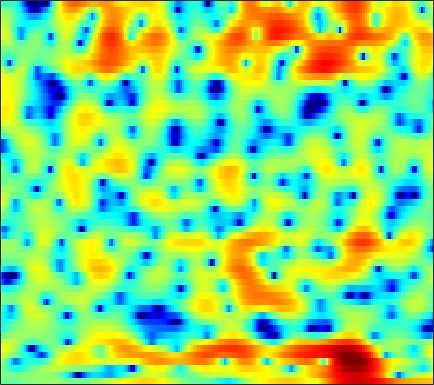

The file beside this chart, header and first rows:
-0.55798, -0.84155, -1.1475, -1.2888, -1.3396, -1.3132, -1.1832, -1.05, -0.8235, -0.59061, -0.37071, -0.21687, -0.019611, 0.13966, 0.22866, 0.33313, 0.41474, 0.46021, 0.52261, 0.58864, 0.64019, 0.67438, 0.71271, 0.73077
-0.000724, -0.04849, -0.1168, -0.1806, -0.2163, -0.2412, -0.2363, -0.205, -0.1559, -0.07233, 0.04534, 0.1399, 0.28, 0.4223, 0.5278, 0.6619, 0.7744, 0.842, 0.9052, 0.9273, 0.9023, 0.8489, 0.7157, 0.5056
-0.08614, -0.6129, -1.43, -2.342, -3.041, -3.917, -4.551, -4.799, -4.723, -4.292, -3.643, -3.071, -2.34, -1.666, -1.202, -0.6404, -0.1452, 0.1942, 0.6102, 0.9972, 1.35, 1.583, 1.863, 2.088
1.587, 0.6852, -0.8611, -2.826, -4.639, -7.563, -10.32, -10.96, -9.314, -7.145, -5.502, -4.636, -3.911, -3.548, -3.492, -3.606, -3.888, -4.085, -4.088, -3.674, -2.788, -1.879, -0.5407, 0.7689
3.686, 3.312, 2.695, 1.952, 1.353, 0.5149, -0.3072, -0.9158, -1.652, -2.361, -3.084, -3.671, -4.504, -5.457, -6.257, -7.547, -9.148, -10.7, -13.06, -14.33, -11.71, -8.923, -5.576, -2.883
4.416, 4.319, 4.078, 3.677, 3.281, 2.611, 1.745, 0.9466, -0.348, -2.036, -4.205, -6.302, -10.11, -16.5, -24.51, -17.43, -11.78, -9.355, -7.168, -5.604, -4.232, -3.302, -2.17, -1.146
2.389, 2.639, 2.846, 2.916, 2.869, 2.678, 2.331, 1.967, 1.339, 0.5636, -0.2853, -0.9476, -1.761, -2.394, -2.646, -2.671, -2.364, -1.999, -1.466, -0.9717, -0.5836, -0.3688, -0.2133, -0.2293
-1.997, -1.309, -0.5674, 0.01858, 0.3556, 0.688, 0.9051, 1.007, 1.071, 1.071, 1.009, 0.9432, 0.8522, 0.7838, 0.7449, 0.7213, 0.7161, 0.7, 0.6742, 0.6314, 0.5495, 0.441, 0.212, -0.1325
-4.738, -3.899, -2.935, -2.128, -1.609, -1.004, -0.4859, -0.1415, 0.2607, 0.6013, 0.8963, 1.079, 1.275, 1.421, 1.5, 1.562, 1.567, 1.536, 1.447, 1.298, 1.079, 0.8689, 0.5361, 0.1487
-5.012, -4.557, -4.021, -3.505, -3.104, -2.509, -1.853, -1.327, -0.62, 0.07287, 0.7091, 1.131, 1.613, 1.972, 2.172, 2.334, 2.395, 2.369, 2.251, 2.031, 1.715, 1.419, 0.9419, 0.3654
-4.506, -4.964, -5.844, -6.888, -7.448, -7.223, -5.774, -4.303, -2.368, -0.7034, 0.6488, 1.452, 2.277, 2.852, 3.132, 3.333, 3.347, 3.267, 3.045, 2.708, 2.283, 1.905, 1.333, 0.6338
-2.399, -3.327, -5.127, -7.746, -10.05, -10.85, -7.59, -4.954, -2.146, -0.06545, 1.456, 2.287, 3.049, 3.463, 3.574, 3.454, 3.072, 2.629, 1.888, 1.096, 0.3744, -0.02113, -0.3321, -0.4593
0.1019, -0.1987, -0.5952, -0.8884, -0.9868, -0.8491, -0.4003, 0.1033, 0.8619, 1.617, 2.255, 2.616, 2.893, 2.893, 2.678, 2.071, 1.012, -0.1521, -2.366, -5.731, -11.03, -14.76, -10.36, -5.902
-0.5168, -0.7245, -0.9168, -0.9771, -0.9319, -0.7385, -0.4124, -0.08691, 0.4111, 0.9094, 1.359, 1.631, 1.862, 1.907, 1.784, 1.378, 0.6963, -0.02526, -1.233, -2.603, -3.752, -4.143, -3.794, -2.764
-3.871, -4.406, -4.925, -5.122, -5.022, -4.594, -3.914, -3.287, -2.366, -1.414, -0.5129, 0.1018, 0.7976, 1.315, 1.586, 1.787, 1.814, 1.743, 1.557, 1.322, 1.102, 0.9754, 0.8939, 0.9006
-10.2, -12.44, -14.84, -15.22, -14.38, -12.78, -10.88, -9.299, -7.063, -4.876, -2.893, -1.592, -0.1352, 1.02, 1.707, 2.397, 2.848, 3.054, 3.178, 3.151, 2.998, 2.832, 2.543, 2.191
-11.66, -14.97, -19.02, -19.98, -20.14, -23.29, -32.73, -20.3, -12.24, -7.394, -4.011, -2.071, -0.03834, 1.501, 2.383, 3.242, 3.804, 4.045, 4.141, 4.007, 3.666, 3.276, 2.589, 1.757
-4.58, -5.493, -6.629, -7.557, -8.055, -8.319, -7.893, -6.95, -5.147, -3.116, -1.176, 0.09003, 1.528, 2.666, 3.332, 3.974, 4.347, 4.454, 4.357, 3.978, 3.312, 2.591, 1.309, -0.4024
-1.137, -1.377, -1.663, -1.875, -1.95, -1.895, -1.649, -1.343, -0.7762, -0.09512, 0.6241, 1.17, 1.852, 2.427, 2.774, 3.108, 3.265, 3.244, 3.029, 2.57, 1.819, 1.066, -0.2308, -1.929
0.3259, 0.2852, 0.2203, 0.1508, 0.1076, 0.07247, 0.0861, 0.1164, 0.2015, 0.338, 0.5139, 0.6795, 0.9459, 1.239, 1.454, 1.711, 1.873, 1.907, 1.797, 1.48, 0.9491, 0.4081, -0.5071, -1.585
1.574, 1.509, 1.398, 1.283, 1.185, 1.012, 0.7779, 0.5529, 0.1617, -0.292, -0.7169, -0.9543, -1.017, -0.6894, -0.2223, 0.5146, 1.204, 1.619, 1.945, 1.977, 1.707, 1.279, 0.4326, -0.7304
1.344, 1.087, 0.8944, 0.8829, 0.9371, 0.9578, 0.7719, 0.4281, -0.4351, -1.94, -4.372, -7.022, -10.57, -7.993, -4.614, -1.262, 1.012, 2.187, 3.213, 3.72, 3.747, 3.469, 2.709, 1.453
-5.854, -7.591, -7.783, -5.812, -4.254, -2.677, -1.775, -1.503, -1.627, -2.319, -3.498, -4.491, -5.216, -4.247, -2.723, -0.5946, 1.187, 2.208, 3.184, 3.753, 3.953, 3.887, 3.501, 2.826
-8.802, -10.98, -11.19, -8.633, -6.739, -4.838, -3.521, -2.842, -2.24, -1.86, -1.593, -1.383, -1.02, -0.484, 0.01554, 0.7501, 1.467, 1.947, 2.451, 2.776, 2.92, 2.905, 2.735, 2.417
-3.164, -3.651, -3.998, -4.012, -3.847, -3.485, -3.045, -2.69, -2.207, -1.711, -1.206, -0.8286, -0.2993, 0.2214, 0.6063, 1.092, 1.509, 1.771, 2.033, 2.175, 2.19, 2.117, 1.939, 1.666
-0.08933, -0.6445, -1.39, -2.097, -2.568, -3.037, -3.264, -3.216, -2.857, -2.248, -1.498, -0.9133, -0.1711, 0.4931, 0.9254, 1.403, 1.768, 1.952, 2.087, 2.086, 1.95, 1.749, 1.375, 0.9034
2.673, 1.82, 0.4239, -1.306, -2.879, -5.314, -7.532, -7.987, -6.467, -4.187, -2.219, -1.031, 0.1931, 1.104, 1.622, 2.133, 2.483, 2.644, 2.722, 2.635, 2.349, 1.991, 1.238, 0.1707
4.55, 3.694, 2.241, 0.2973, -1.581, -4.865, -8.654, -9.655, -6.873, -3.867, -1.761, -0.6746, 0.2991, 0.8832, 1.148, 1.382, 1.56, 1.712, 1.914, 2.049, 2.006, 1.788, 1.155, -0.04897
3.543, 3.136, 2.443, 1.587, 0.892, -0.03192, -0.7615, -1.101, -1.237, -1.19, -1.145, -1.252, -1.653, -2.428, -3.211, -4.343, -5.021, -4.829, -3.707, -2.303, -1.097, -0.4747, 0.05105, 0.2028
1.129, 1.265, 1.29, 1.161, 0.9852, 0.6908, 0.3625, 0.108, -0.2523, -0.6844, -1.278, -1.904, -3.119, -4.969, -7.071, -11.63, -20.91, -17.96, -10.09, -6.06, -3.554, -2.236, -0.912, 0.08714
-1.22, -0.6488, -0.2244, -0.07117, -0.08416, -0.1825, -0.3372, -0.4542, -0.6305, -0.8303, -1.14, -1.461, -2.078, -2.892, -3.604, -4.527, -5.108, -5.129, -4.619, -3.791, -2.907, -2.23, -1.366, -0.4805
-1.272, -0.986, -0.9509, -1.242, -1.591, -2.111, -2.459, -2.483, -2.159, -1.589, -0.9818, -0.612, -0.2736, -0.1646, -0.1955, -0.3638, -0.6583, -0.9333, -1.406, -1.997, -2.698, -3.206, -3.567, -3.095
-0.2205, -0.565, -1.371, -2.73, -4.236, -7.237, -11.26, -12.09, -7.916, -4.109, -1.505, -0.1355, 1.14, 1.911, 2.213, 2.292, 2.03, 1.578, 0.6034, -0.9467, -3.417, -6.411, -14.57, -17.31
-1.824, -2.278, -3.031, -4.071, -5.082, -6.739, -8.134, -8.102, -6.193, -3.662, -1.479, -0.1819, 1.107, 1.958, 2.336, 2.523, 2.387, 2.07, 1.381, 0.4171, -0.7679, -1.646, -2.526, -2.527
-5.381, -5.546, -5.52, -5.252, -4.944, -4.426, -3.784, -3.175, -2.19, -1.123, -0.06623, 0.6383, 1.415, 1.958, 2.214, 2.346, 2.239, 2.035, 1.609, 1.058, 0.4739, 0.06819, -0.3448, -0.5125
-12.61, -13.16, -10.98, -7.959, -6.029, -3.95, -2.305, -1.271, -0.1157, 0.8551, 1.64, 2.114, 2.588, 2.875, 2.964, 2.918, 2.682, 2.385, 1.845, 1.154, 0.3531, -0.3015, -1.145, -1.882
-12.2, -12.72, -10.01, -6.54, -4.383, -2.146, -0.4376, 0.5646, 1.622, 2.418, 2.989, 3.29, 3.526, 3.589, 3.516, 3.264, 2.841, 2.39, 1.604, 0.5864, -0.7356, -1.968, -4.071, -6.86
-3.434, -3.057, -2.29, -1.296, -0.5124, 0.4902, 1.342, 1.861, 2.394, 2.741, 2.932, 2.974, 2.917, 2.733, 2.516, 2.116, 1.572, 1.071, 0.2449, -0.7881, -2.076, -3.254, -5.173, -7.551
0.4343, 0.8257, 1.315, 1.747, 2.019, 2.289, 2.43, 2.446, 2.336, 2.098, 1.757, 1.454, 1.026, 0.5831, 0.2501, -0.2125, -0.7392, -1.184, -1.856, -2.629, -3.454, -4.067, -4.795, -5.308
3.255, 3.575, 3.857, 3.968, 3.934, 3.704, 3.256, 2.77, 1.915, 0.8589, -0.339, -1.238, -2.282, -2.973, -3.277, -3.509, -3.718, -3.981, -4.505, -5.217, -6.044, -6.622, -7.176, -7.211
5.122, 5.389, 5.549, 5.466, 5.233, 4.661, 3.759, 2.821, 1.168, -1.073, -4.081, -6.971, -11.26, -12.25, -10.45, -8.335, -7.237, -6.994, -7.393, -8.529, -10.46, -12.52, -15.98, -17.1
5.39, 5.691, 5.865, 5.762, 5.488, 4.854, 3.871, 2.878, 1.166, -1.09, -3.975, -6.538, -9.919, -10.99, -10.12, -8.751, -8.073, -8.038, -8.585, -9.817, -11.76, -13.63, -16.32, -17.12
4.749, 5.136, 5.395, 5.376, 5.182, 4.689, 3.928, 3.197, 2.004, 0.6112, -0.8988, -2.03, -3.402, -4.508, -5.148, -5.838, -6.523, -7.129, -8.052, -9.153, -10.38, -11.31, -12.47, -13.32
4.34, 4.713, 4.978, 4.998, 4.87, 4.507, 3.95, 3.412, 2.553, 1.567, 0.4817, -0.3717, -1.516, -2.647, -3.498, -4.642, -5.777, -6.65, -7.897, -9.201, -10.54, -11.6, -12.99, -14.54
4.513, 4.724, 4.849, 4.801, 4.659, 4.338, 3.871, 3.42, 2.702, 1.849, 0.8663, 0.05207, -1.126, -2.387, -3.367, -4.719, -6.111, -7.161, -8.616, -10.15, -11.79, -13.06, -14.73, -16.19
4.968, 4.937, 4.816, 4.622, 4.427, 4.117, 3.721, 3.358, 2.752, 1.972, 1.004, 0.1399, -1.196, -2.747, -3.982, -5.662, -7.301, -8.448, -9.816, -11.23, -13, -14.77, -18.3, -23.55
5.141, 4.75, 4.21, 3.752, 3.52, 3.345, 3.259, 3.18, 2.933, 2.433, 1.606, 0.7332, -0.8397, -2.935, -4.951, -8.209, -11.51, -12.76, -12.27, -11.3, -10.97, -11.26, -12.16, -12.97
3.518, 2.313, 0.4203, -1.27, -1.674, -0.8241, 0.6288, 1.545, 2.353, 2.634, 2.365, 1.806, 0.5308, -1.409, -3.419, -6.986, -11.47, -12.93, -10.22, -7.447, -5.643, -4.732, -3.831, -3.013
-0.2886, -2.009, -5.624, -11.88, -14.56, -7.797, -3.526, -1.595, 0.03019, 0.9038, 1.211, 1.126, 0.6801, -0.06951, -0.7796, -1.758, -2.547, -2.86, -2.778, -2.32, -1.712, -1.229, -0.5592, 0.1149
-1.514, -1.933, -2.619, -3.159, -3.21, -2.779, -1.987, -1.355, -0.6349, -0.125, 0.1784, 0.2734, 0.2466, 0.1077, -0.06442, -0.3577, -0.5859, -0.7263, -0.8112, -0.7804, -0.641, -0.4619, -0.1724, 0.2367
-0.7725, -0.4961, -0.341, -0.3456, -0.3819, -0.4299, -0.4556, -0.4289, -0.3675, -0.2705, -0.1475, -0.03096, 0.1083, 0.189, 0.2258, 0.2137, 0.1013, -0.03204, -0.3156, -0.6438, -0.9403, -1.103, -1.152, -0.9419
1.577, 1.895, 1.994, 1.801, 1.467, 0.8503, 0.08605, -0.5252, -1.216, -1.562, -1.457, -1.132, -0.5368, 0.01478, 0.3347, 0.6015, 0.5645, 0.3608, -0.1932, -1.113, -2.437, -3.664, -5.1, -5.348
3.967, 3.985, 3.689, 3.018, 2.238, 0.7628, -1.336, -3.467, -7.162, -10.28, -8.363, -5.821, -3.192, -1.417, -0.5379, 0.133, 0.3784, 0.2547, -0.272, -1.375, -3.339, -5.701, -10.83, -14.14
3.974, 3.748, 3.2, 2.304, 1.396, -0.2223, -2.391, -4.418, -7.607, -9.904, -8.989, -7.262, -5.175, -3.638, -2.83, -2.134, -1.696, -1.558, -1.61, -1.878, -2.27, -2.534, -2.682, -2.324
3.172, 2.872, 2.299, 1.522, 0.7963, -0.3479, -1.617, -2.618, -3.861, -4.838, -5.392, -5.582, -5.595, -5.452, -5.327, -5.026, -4.728, -4.437, -4.05, -3.582, -2.996, -2.48, -1.723, -0.7713
2.35, 2.065, 1.574, 0.9605, 0.4007, -0.4609, -1.456, -2.26, -3.39, -4.571, -5.744, -6.59, -7.685, -8.691, -9.246, -9.595, -9.492, -9.069, -8.091, -6.883, -5.578, -4.559, -3.046, -1.446
0.5774, 0.4008, 0.1302, -0.2393, -0.6051, -1.251, -2.15, -2.982, -4.334, -5.975, -7.942, -9.603, -12.11, -14.89, -17.16, -20.05, -19.63, -17.73, -14.95, -12.7, -10.7, -9.041, -6.526, -3.819
-3.61, -3.533, -3.257, -2.964, -2.85, -2.993, -3.543, -4.312, -5.818, -7.918, -10.72, -13.23, -16.99, -20.92, -23.35, -25.98, -24.82, -21.88, -19.16, -18.82, -21.24, -22.3, -14.24, -7.534
